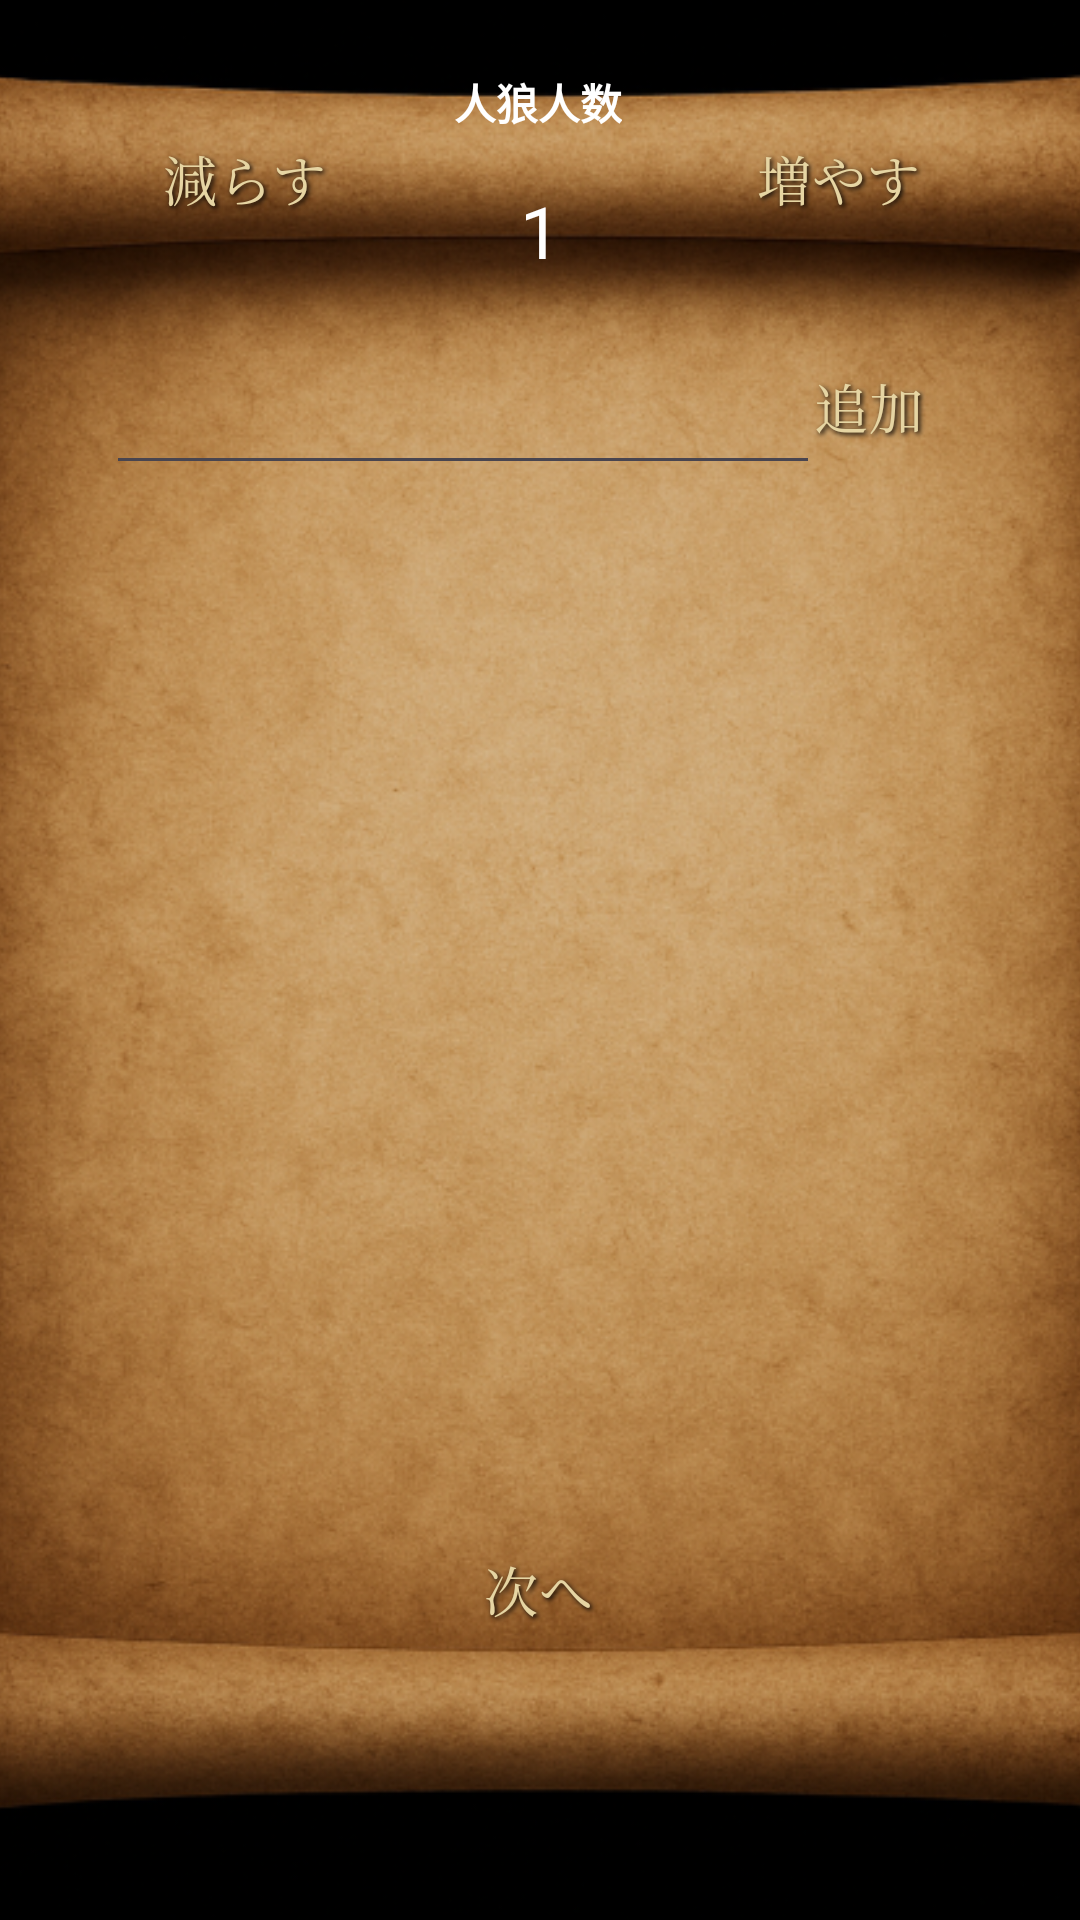

Layout XML and referenced resources for this Android screen:
<!-- AndroidManifest.xml: application theme Theme.Word_policing -->
<!-- res/layout/activity_member_input.xml -->
<?xml version="1.0" encoding="utf-8"?>
<androidx.constraintlayout.widget.ConstraintLayout xmlns:android="http://schemas.android.com/apk/res/android"
    android:background="@color/black"
    xmlns:app="http://schemas.android.com/apk/res-auto"
    xmlns:tools="http://schemas.android.com/tools"
    android:layout_width="match_parent"
    android:layout_height="match_parent"
    tools:context=".MemberInput">

    <ImageView
        android:id="@+id/imageView"
        android:layout_width="449dp"
        android:layout_height="782dp"
        app:layout_constraintBottom_toBottomOf="parent"
        app:layout_constraintEnd_toEndOf="parent"
        app:layout_constraintStart_toStartOf="parent"
        app:layout_constraintTop_toTopOf="parent"
        app:srcCompat="@drawable/haikei_vellum" />

    <ListView
        android:id="@+id/MemberListText"
        android:layout_width="320dp"
        android:layout_height="293dp"
        app:layout_constraintBottom_toBottomOf="parent"
        app:layout_constraintEnd_toEndOf="parent"
        app:layout_constraintHorizontal_bias="0.549"
        app:layout_constraintStart_toStartOf="parent"
        app:layout_constraintTop_toBottomOf="@+id/NameText"
        app:layout_constraintVertical_bias="0.19" />

    <TextView
        android:id="@+id/num"
        android:layout_width="75dp"
        android:layout_height="49dp"
        android:fontFamily="cursive"
        android:gravity="center_horizontal|center_vertical"
        android:textColor="@color/white"
        android:textSize="24sp"
        android:textStyle="bold"
        app:layout_constraintBottom_toBottomOf="parent"
        app:layout_constraintEnd_toEndOf="parent"
        app:layout_constraintStart_toStartOf="parent"
        app:layout_constraintTop_toTopOf="@+id/imageView"
        app:layout_constraintVertical_bias="0.049" />

    <EditText
        android:id="@+id/NameText"
        android:layout_width="238dp"
        android:layout_height="62dp"
        android:ems="10"
        android:inputType="text"
        app:layout_constraintBottom_toBottomOf="parent"
        app:layout_constraintEnd_toEndOf="parent"
        app:layout_constraintHorizontal_bias="0.289"
        app:layout_constraintStart_toStartOf="parent"
        app:layout_constraintTop_toTopOf="@+id/imageView"
        app:layout_constraintVertical_bias="0.263" />

    <com.google.android.material.button.MaterialButton
        android:id="@+id/left"
        android:layout_width="106dp"
        android:layout_height="72dp"
        android:background="@drawable/dark_button"
        android:fontFamily="serif"
        android:shadowColor="#000000"
        android:shadowDx="2"
        android:shadowDy="2"
        android:shadowRadius="4"
        android:text="減らす"
        android:textColor="#E6D5A3"

        android:textSize="18sp"
        app:backgroundTint="@null"
        app:cornerRadius="0dp"
        app:layout_constraintBottom_toBottomOf="parent"
        app:layout_constraintEnd_toEndOf="parent"
        app:layout_constraintHorizontal_bias="0.111"
        app:layout_constraintStart_toStartOf="parent"
        app:layout_constraintTop_toTopOf="@+id/imageView"
        app:layout_constraintVertical_bias="0.039"
        app:strokeColor="@null" />

    <com.google.android.material.button.MaterialButton
        android:id="@+id/AddButton"
        android:layout_width="96dp"
        android:layout_height="72dp"
        android:background="@drawable/dark_button"
        android:fontFamily="serif"
        android:shadowColor="#000000"
        android:shadowDx="2"
        android:shadowDy="2"
        android:shadowRadius="4"
        android:text="追加"
        android:textSize="18sp"

        android:textColor="#E6D5A3"
        app:backgroundTint="@null"
        app:cornerRadius="0dp"
        app:layout_constraintBottom_toBottomOf="parent"
        app:layout_constraintEnd_toEndOf="parent"
        app:layout_constraintHorizontal_bias="0.914"
        app:layout_constraintStart_toStartOf="parent"
        app:layout_constraintTop_toTopOf="@+id/imageView"
        app:layout_constraintVertical_bias="0.267"
        app:strokeColor="@null" />

    <com.google.android.material.button.MaterialButton
        android:id="@+id/right"
        android:layout_width="106dp"
        android:layout_height="72dp"
        android:background="@drawable/dark_button"
        android:fontFamily="serif"
        android:shadowColor="#000000"
        android:shadowDx="2"
        android:shadowDy="2"
        android:shadowRadius="4"
        android:textSize="18sp"

        android:text="増やす"
        android:textColor="#E6D5A3"
        app:backgroundTint="@null"
        app:cornerRadius="0dp"
        app:layout_constraintBottom_toBottomOf="parent"
        app:layout_constraintEnd_toEndOf="parent"
        app:layout_constraintHorizontal_bias="0.892"
        app:layout_constraintStart_toStartOf="parent"
        app:layout_constraintTop_toTopOf="@+id/imageView"
        app:layout_constraintVertical_bias="0.039"
        app:strokeColor="@null" />

    <com.google.android.material.button.MaterialButton
        android:id="@+id/NextButton"
        android:layout_width="96dp"
        android:layout_height="72dp"
        android:layout_marginTop="4dp"
        android:background="@drawable/dark_button"
        android:fontFamily="serif"
        android:shadowColor="#000000"
        android:shadowDx="2"
        android:shadowDy="2"
        android:textSize="18sp"

        android:shadowRadius="4"
        android:text="次へ"
        android:textColor="#E6D5A3"
        app:backgroundTint="@null"
        app:cornerRadius="0dp"
        app:layout_constraintBottom_toBottomOf="parent"
        app:layout_constraintEnd_toEndOf="parent"
        app:layout_constraintHorizontal_bias="0.498"
        app:layout_constraintStart_toStartOf="parent"
        app:layout_constraintTop_toBottomOf="@+id/MemberListText"
        app:layout_constraintVertical_bias="0.0"
        app:strokeColor="@null" />

    <com.google.android.material.button.MaterialButton
        android:id="@+id/lesswolf"
        android:layout_width="106dp"
        android:layout_height="72dp"
        android:background="@drawable/dark_button"
        android:fontFamily="serif"
        android:shadowColor="#000000"
        android:shadowDx="2"
        android:shadowDy="2"
        android:shadowRadius="4"
        android:text="減らす"
        android:textColor="#E6D5A3"

        android:textSize="18sp"
        app:backgroundTint="@null"
        app:cornerRadius="0dp"
        app:layout_constraintBottom_toBottomOf="parent"
        app:layout_constraintEnd_toEndOf="parent"
        app:layout_constraintHorizontal_bias="0.111"
        app:layout_constraintStart_toStartOf="parent"
        app:layout_constraintTop_toTopOf="@+id/imageView"
        app:layout_constraintVertical_bias="0.148"
        app:strokeColor="@null" />

    <com.google.android.material.button.MaterialButton
        android:id="@+id/pluswolf"
        android:layout_width="106dp"
        android:layout_height="72dp"
        android:background="@drawable/dark_button"
        android:fontFamily="serif"
        android:shadowColor="#000000"
        android:shadowDx="2"
        android:shadowDy="2"
        android:shadowRadius="4"
        android:text="増やす"

        android:textColor="#E6D5A3"
        android:textSize="18sp"
        app:backgroundTint="@null"
        app:cornerRadius="0dp"
        app:layout_constraintBottom_toBottomOf="parent"
        app:layout_constraintEnd_toEndOf="parent"
        app:layout_constraintHorizontal_bias="0.891"
        app:layout_constraintStart_toStartOf="parent"
        app:layout_constraintTop_toTopOf="@+id/imageView"
        app:layout_constraintVertical_bias="0.148"
        app:strokeColor="@null" />

    <TextView
        android:id="@+id/wolfnumber"
        android:layout_width="wrap_content"
        android:layout_height="wrap_content"
        android:text="1"
        android:textColor="#FFFFFF"
        android:textSize="24sp"
        app:layout_constraintBottom_toBottomOf="parent"
        app:layout_constraintEnd_toEndOf="parent"
        app:layout_constraintStart_toStartOf="parent"
        app:layout_constraintTop_toTopOf="@+id/imageView"
        app:layout_constraintVertical_bias="0.194" />

    <TextView
        android:id="@+id/textView2"
        android:layout_width="wrap_content"
        android:layout_height="wrap_content"
        android:text="人狼人数"
        android:textColor="#FFFFFF"
        android:textStyle="bold"
        app:layout_constraintBottom_toBottomOf="parent"
        app:layout_constraintEnd_toEndOf="parent"
        app:layout_constraintHorizontal_bias="0.498"
        app:layout_constraintStart_toStartOf="parent"
        app:layout_constraintTop_toTopOf="@+id/imageView"
        app:layout_constraintVertical_bias="0.137" />

    <TextView
        android:id="@+id/textView3"
        android:layout_width="wrap_content"
        android:layout_height="wrap_content"
        android:text="プレイヤー人数"
        android:textColor="#FFFFFF"
        android:textStyle="bold"
        app:layout_constraintBottom_toBottomOf="parent"
        app:layout_constraintEnd_toEndOf="parent"
        app:layout_constraintHorizontal_bias="0.495"
        app:layout_constraintStart_toStartOf="parent"
        app:layout_constraintTop_toTopOf="@+id/imageView"
        app:layout_constraintVertical_bias="0.009" />

</androidx.constraintlayout.widget.ConstraintLayout>
<!-- resources referenced by this layout -->
<resources>
  <color name="black">#FF000000</color>
  <color name="white">#FFFFFFFF</color>
  <!-- drawable haikei_vellum: png bitmap (drawable, 520796 bytes) -->
  <style name="Theme.Word_policing" parent="Base.Theme.Word_policing" />
  <style name="Base.Theme.Word_policing" parent="Theme.Material3.DayNight.NoActionBar">
          
          
      </style>
</resources>
